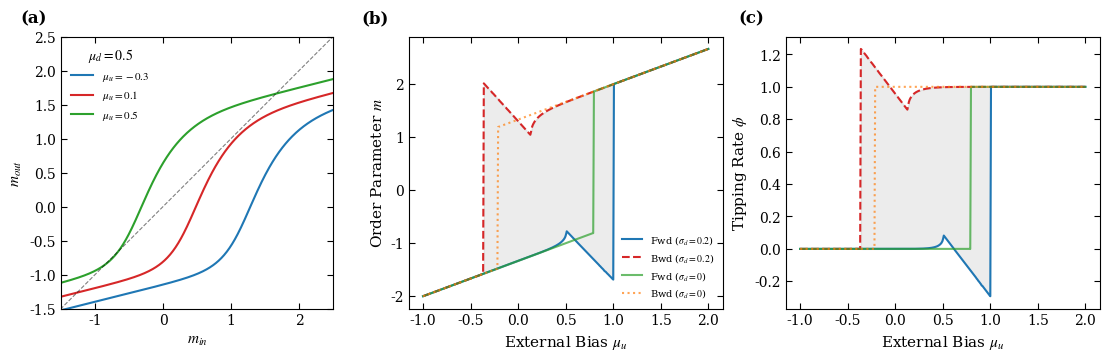

Generate this figure with matplotlib:
import numpy as np
import matplotlib.pyplot as plt
from scipy.special import erf
from scipy.optimize import fsolve

# --- 1. 样式设置 ---
def set_prl_style():
    plt.rcParams.update({
        "font.family": "serif",
        "font.serif": ["Times New Roman", "DejaVu Serif"],
        "mathtext.fontset": "stix",
        "font.size": 10,
        "axes.labelsize": 11,
        "xtick.direction": "in",
        "ytick.direction": "in",
        "xtick.major.size": 4,
        "ytick.major.size": 4,
        "xtick.top": True,
        "ytick.right": True,
        "lines.linewidth": 1.5,
        "figure.dpi": 150,
        "legend.frameon": False
    })

set_prl_style()
colors_list = ['#1f77b4', '#d62728', '#2ca02c', '#ff7f0e']

# --- 参数对齐设置 ---
MU_D_FIXED = 0.5   # 两体项均值
SIGMA_D_VAL = 0.2  # 两体项噪声
HC = 0.3849        # 阈值
SIGMA_U = 0.0      # 外部噪声 (设为0以观察纯反馈)

# --- 2. 核心物理逻辑 ---
def get_gamma_phi_q(m, mu_u, mu_d, sig_u, sig_d):
    """ 统一的迭代逻辑：增强了临界点附近的收敛稳定性 """
    q = 1.0
    alpha = 0.8  # 较低的松弛因子防止数值震荡
    M = mu_u + mu_d * m
    for _ in range(500): # 增加迭代深度应对临界放慢
        gamma_sq = sig_u**2 + sig_d**2 * q
        gamma = np.sqrt(max(gamma_sq, 1e-12))
        phi = 0.5 * (1 + erf((M - HC) / (np.sqrt(2) * gamma)))
        # 包含了物理定义的 gamma_sq / 4
        q_target = 1 + (2 * phi - 1) * M + (M**2 + gamma_sq) / 4
        if abs(q - q_target) < 1e-11: break
        q = alpha * q_target + (1 - alpha) * q
    return gamma, phi, q, M

def equations(vars, mu_u, mu_d, sigma_u, sig_d):
    """ 稳态方程组：用于 fsolve """
    m, q, phi = vars
    M = mu_u + mu_d * m
    gamma_sq = sigma_u**2 + sig_d**2 * q
    # 修正点：np.sqrt(2 * gamma_sq) 是物理正确的定义
    res_phi = 0.5 * (1 + erf((M - HC) / (np.sqrt(2 * max(gamma_sq, 1e-12))))) - phi
    res_m = (2 * phi - 1) + M / 2 - m
    res_q = 1 + (2 * phi - 1) * M + (M**2 + gamma_sq) / 4 - q
    return [res_m, res_q, res_phi]

def sweep(vals, mu_d, sig_d):
    """ 连续初值双向扫描：提高了解算精度 """
    f_res, b_res = [], []
    g_f, g_b = np.array([-1.0, 1.0, 0.0]), np.array([1.5, 2.0, 1.0])
    for v in vals:
        sol, info, ier, _ = fsolve(equations, g_f, args=(v, mu_d, SIGMA_U, sig_d), full_output=True, xtol=1e-11)
        if ier == 1: g_f = sol
        f_res.append(sol)
    for v in reversed(vals):
        sol, info, ier, _ = fsolve(equations, g_b, args=(v, mu_d, SIGMA_U, sig_d), full_output=True, xtol=1e-11)
        if ier == 1: g_b = sol
        b_res.append(sol)
    return np.array(f_res), np.array(b_res)[::-1]

# --- 3. 生成数据 ---
mu_vals = np.linspace(-1.0, 2.0, 400)
mu_f, mu_b = sweep(mu_vals, MU_D_FIXED, SIGMA_D_VAL)
mu_f0, mu_b0 = sweep(mu_vals, MU_D_FIXED, 0.0)

# --- 4. 绘图 ---
fig, axs = plt.subplots(1, 3, figsize=(11, 3.5), constrained_layout=True)

# (a) 自洽映射图
m_range = np.linspace(-1.5, 2.5, 500)
u_tests = [-0.3, 0.1, 0.5]
for i, uu in enumerate(u_tests):
    m_outs = []
    for mi in m_range:
        _, phi, _, M = get_gamma_phi_q(mi, uu, MU_D_FIXED, SIGMA_U, SIGMA_D_VAL)
        m_outs.append(2 * phi - 1 + M / 2)
    axs[0].plot(m_range, m_outs, color=colors_list[i], label=rf"$\mu_u={uu}$")

axs[0].plot([-2, 3], [-2, 3], 'k--', lw=0.8, alpha=0.5)
axs[0].set_xlim([-1.5, 2.5]); axs[0].set_ylim([-1.5, 2.5])
axs[0].set_aspect('equal')
axs[0].set_xlabel("$m_{in}$"); axs[0].set_ylabel("$m_{out}$")
axs[0].legend(loc='upper left', fontsize=8, title=rf"$\mu_d={MU_D_FIXED}$")

# (b) 序参量 m 扫描
axs[1].plot(mu_vals, mu_f[:, 0], color=colors_list[0], label=rf'Fwd ($\sigma_d={SIGMA_D_VAL}$)')
axs[1].plot(mu_vals, mu_b[:, 0], color=colors_list[1], linestyle='--', label=rf'Bwd ($\sigma_d={SIGMA_D_VAL}$)')
axs[1].plot(mu_vals, mu_f0[:, 0], color=colors_list[2], label=r'Fwd ($\sigma_d=0$)', alpha=0.7)
axs[1].plot(mu_vals, mu_b0[:, 0], color=colors_list[3], linestyle=':', label=r'Bwd ($\sigma_d=0$)', alpha=0.7)
diff = np.abs(mu_f[:, 0] - mu_b[:, 0])
axs[1].fill_between(mu_vals, mu_f[:, 0], mu_b[:, 0], where=(diff > 0.01), color='gray', alpha=0.15)
axs[1].set_xlabel(r'External Bias $\mu_u$'); axs[1].set_ylabel(r'Order Parameter $m$')
axs[1].legend(loc='lower right', fontsize=7)

# (c) 跳变率 phi 扫描
axs[2].plot(mu_vals, mu_f[:, 2], color=colors_list[0])
axs[2].plot(mu_vals, mu_b[:, 2], color=colors_list[1], linestyle='--')
axs[2].plot(mu_vals, mu_f0[:, 2], color=colors_list[2], alpha=0.7)
axs[2].plot(mu_vals, mu_b0[:, 2], color=colors_list[3], linestyle=':', alpha=0.7)
axs[2].fill_between(mu_vals, mu_f[:, 2], mu_b[:, 2], where=(diff > 0.01), color='gray', alpha=0.15)
axs[2].set_xlabel(r'External Bias $\mu_u$'); axs[2].set_ylabel(r'Tipping Rate $\phi$')

for i, tag in enumerate(['(a)', '(b)', '(c)']):
    axs[i].text(-0.15, 1.1, tag, transform=axs[i].transAxes, fontweight='bold', fontsize=12, va='top')

plt.show()
